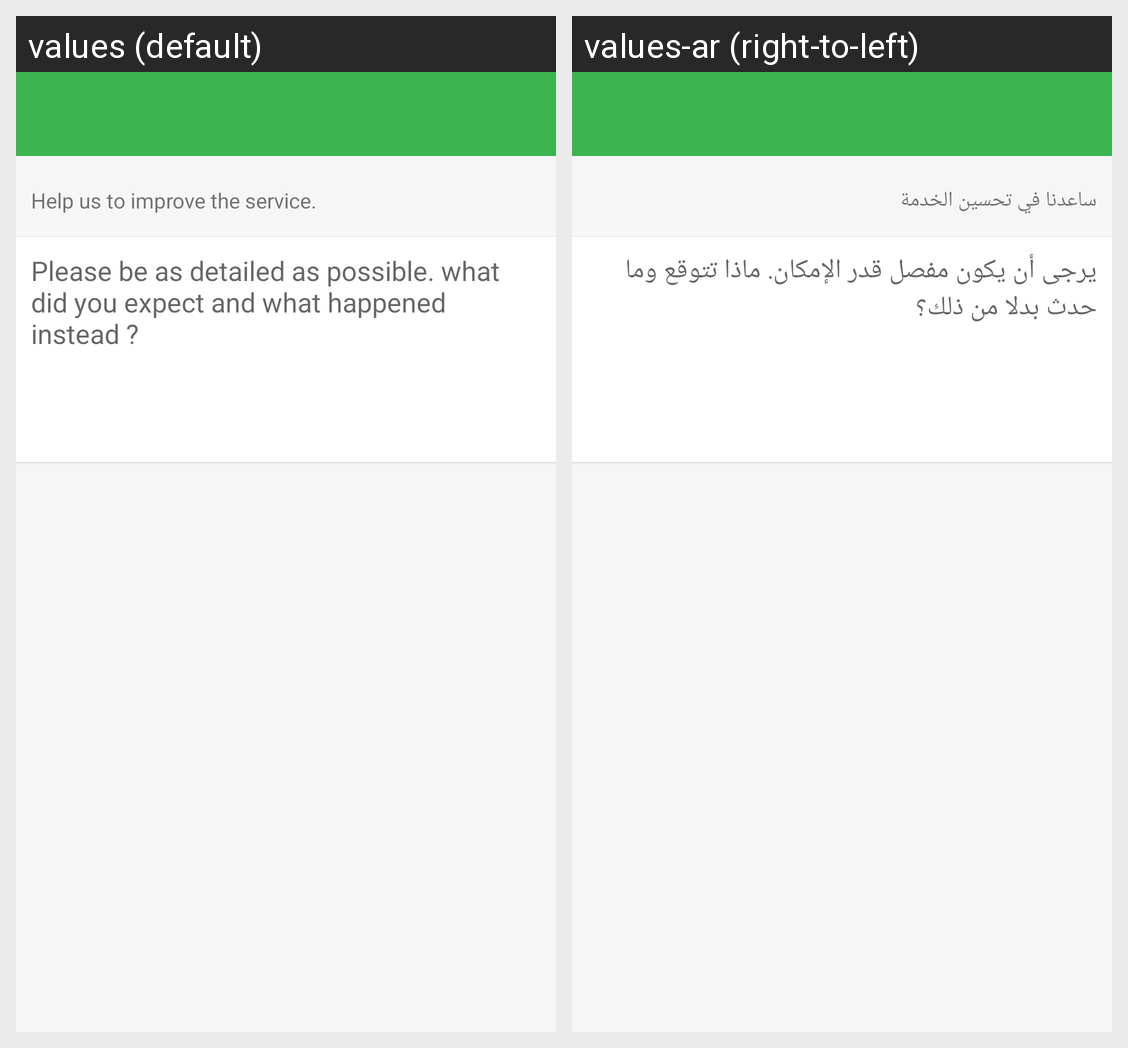

Strings drawn on this Android screen and how each of the app's shown locales translates them:
Android screen res/layout/activity_report.xml rendered under 2 locales, left to right: values (default), values-ar (right-to-left). Device: Nexus 5 (rendered at 1080×1920; each locale shown at half size, 540×960, under a caption strip naming it); theme AppTheme.
Strings drawn on this screen, with the default value and each locale's value (text and hints the layout hard-codes, and strings that could not be matched under every locale, appear in the picture but are not listed):

title_help_us
  values: Help us to improve the service.
  values-ar: ساعدنا في تحسين الخدمة

hint_report_description
  values: Please be as detailed as possible. what did you expect and what happened instead ?
  values-ar: يرجى أن يكون مفصل قدر الإمكان. ماذا تتوقع وما حدث بدلا من ذلك؟
